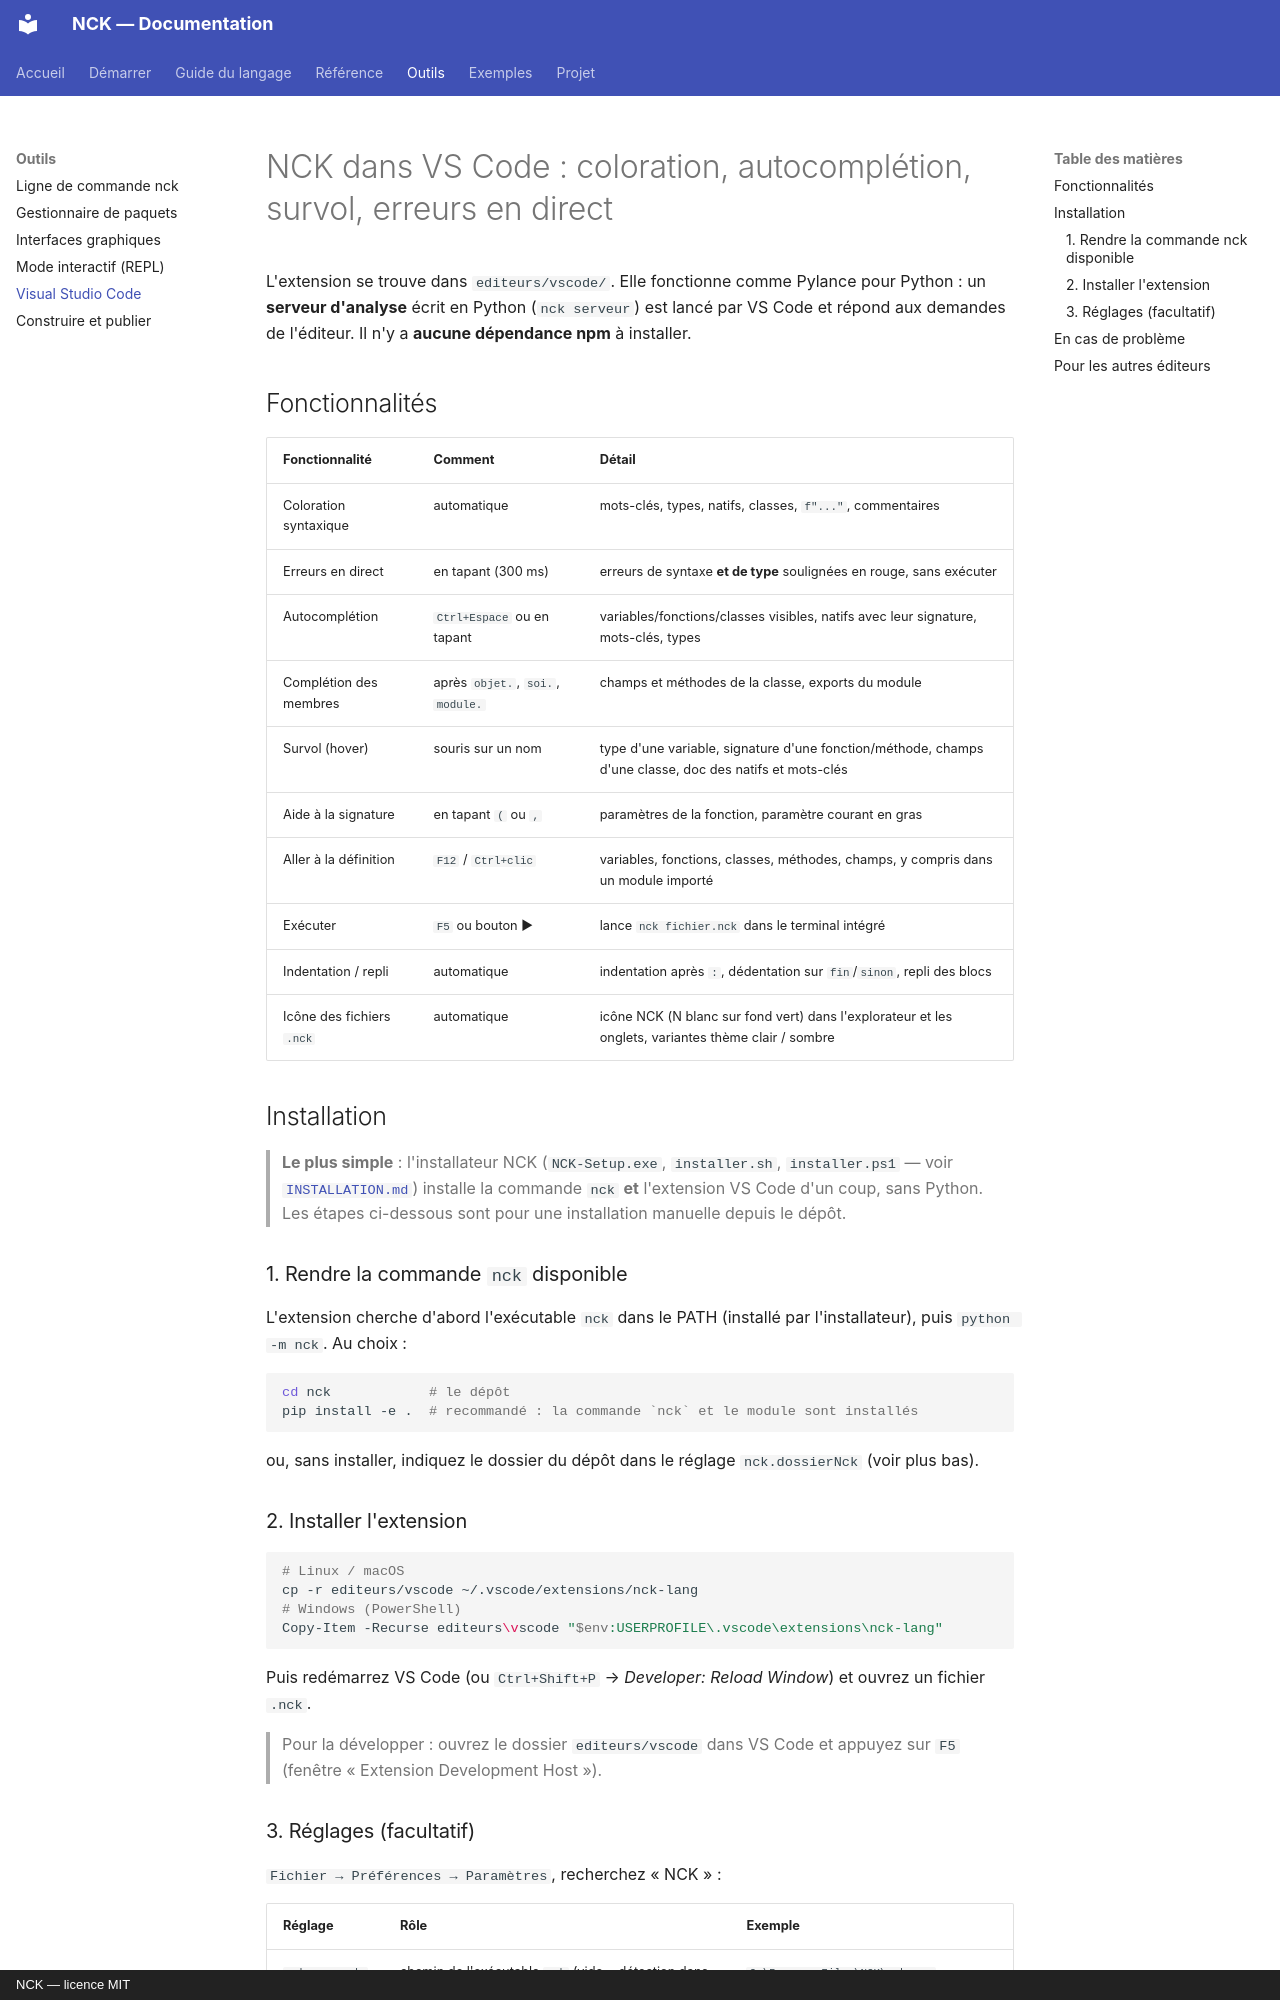

repository: NockiProgramTECH/nck · page: EDITEUR/index.html · generator: mkdocs · copyright: NCK — licence MIT

# NCK dans VS Code : coloration, autocomplétion, survol, erreurs en direct

L'extension se trouve dans `editeurs/vscode/`. Elle fonctionne comme Pylance pour Python :
un **serveur d'analyse** écrit en Python (`nck serveur`) est lancé par VS Code et répond aux demandes
de l'éditeur. Il n'y a **aucune dépendance npm** à installer.

## Fonctionnalités

| Fonctionnalité | Comment | Détail |
|---|---|---|
| Coloration syntaxique | automatique | mots-clés, types, natifs, classes, `f"..."`, commentaires |
| Erreurs en direct | en tapant (300 ms) | erreurs de syntaxe **et de type** soulignées en rouge, sans exécuter |
| Autocomplétion | `Ctrl+Espace` ou en tapant | variables/fonctions/classes visibles, natifs avec leur signature, mots-clés, types |
| Complétion des membres | après `objet.`, `soi.`, `module.` | champs et méthodes de la classe, exports du module |
| Survol (hover) | souris sur un nom | type d'une variable, signature d'une fonction/méthode, champs d'une classe, doc des natifs et mots-clés |
| Aide à la signature | en tapant `(` ou `,` | paramètres de la fonction, paramètre courant en gras |
| Aller à la définition | `F12` / `Ctrl+clic` | variables, fonctions, classes, méthodes, champs, y compris dans un module importé |
| Exécuter | `F5` ou bouton ▶ | lance `nck fichier.nck` dans le terminal intégré |
| Indentation / repli | automatique | indentation après `:`, dédentation sur `fin`/`sinon`, repli des blocs |
| Icône des fichiers `.nck` | automatique | icône NCK (N blanc sur fond vert) dans l'explorateur et les onglets, variantes thème clair / sombre |

## Installation

> **Le plus simple** : l'installateur NCK (`NCK-Setup.exe`, `installer.sh`, `installer.ps1` — voir
> [`INSTALLATION.md`](INSTALLATION.md)) installe la commande `nck` **et** l'extension VS Code d'un coup,
> sans Python. Les étapes ci-dessous sont pour une installation manuelle depuis le dépôt.

### 1. Rendre la commande `nck` disponible

L'extension cherche d'abord l'exécutable `nck` dans le PATH (installé par l'installateur), puis `python -m nck`. Au choix :

```bash
cd nck            # le dépôt
pip install -e .  # recommandé : la commande `nck` et le module sont installés
```

ou, sans installer, indiquez le dossier du dépôt dans le réglage `nck.dossierNck` (voir plus bas).

### 2. Installer l'extension

```bash
# Linux / macOS
cp -r editeurs/vscode ~/.vscode/extensions/nck-lang
# Windows (PowerShell)
Copy-Item -Recurse editeurs\vscode "$env:USERPROFILE\.vscode\extensions\nck-lang"
```

Puis redémarrez VS Code (ou `Ctrl+Shift+P` → *Developer: Reload Window*) et ouvrez un fichier `.nck`.

> Pour la développer : ouvrez le dossier `editeurs/vscode` dans VS Code et appuyez sur `F5`
> (fenêtre « Extension Development Host »).
